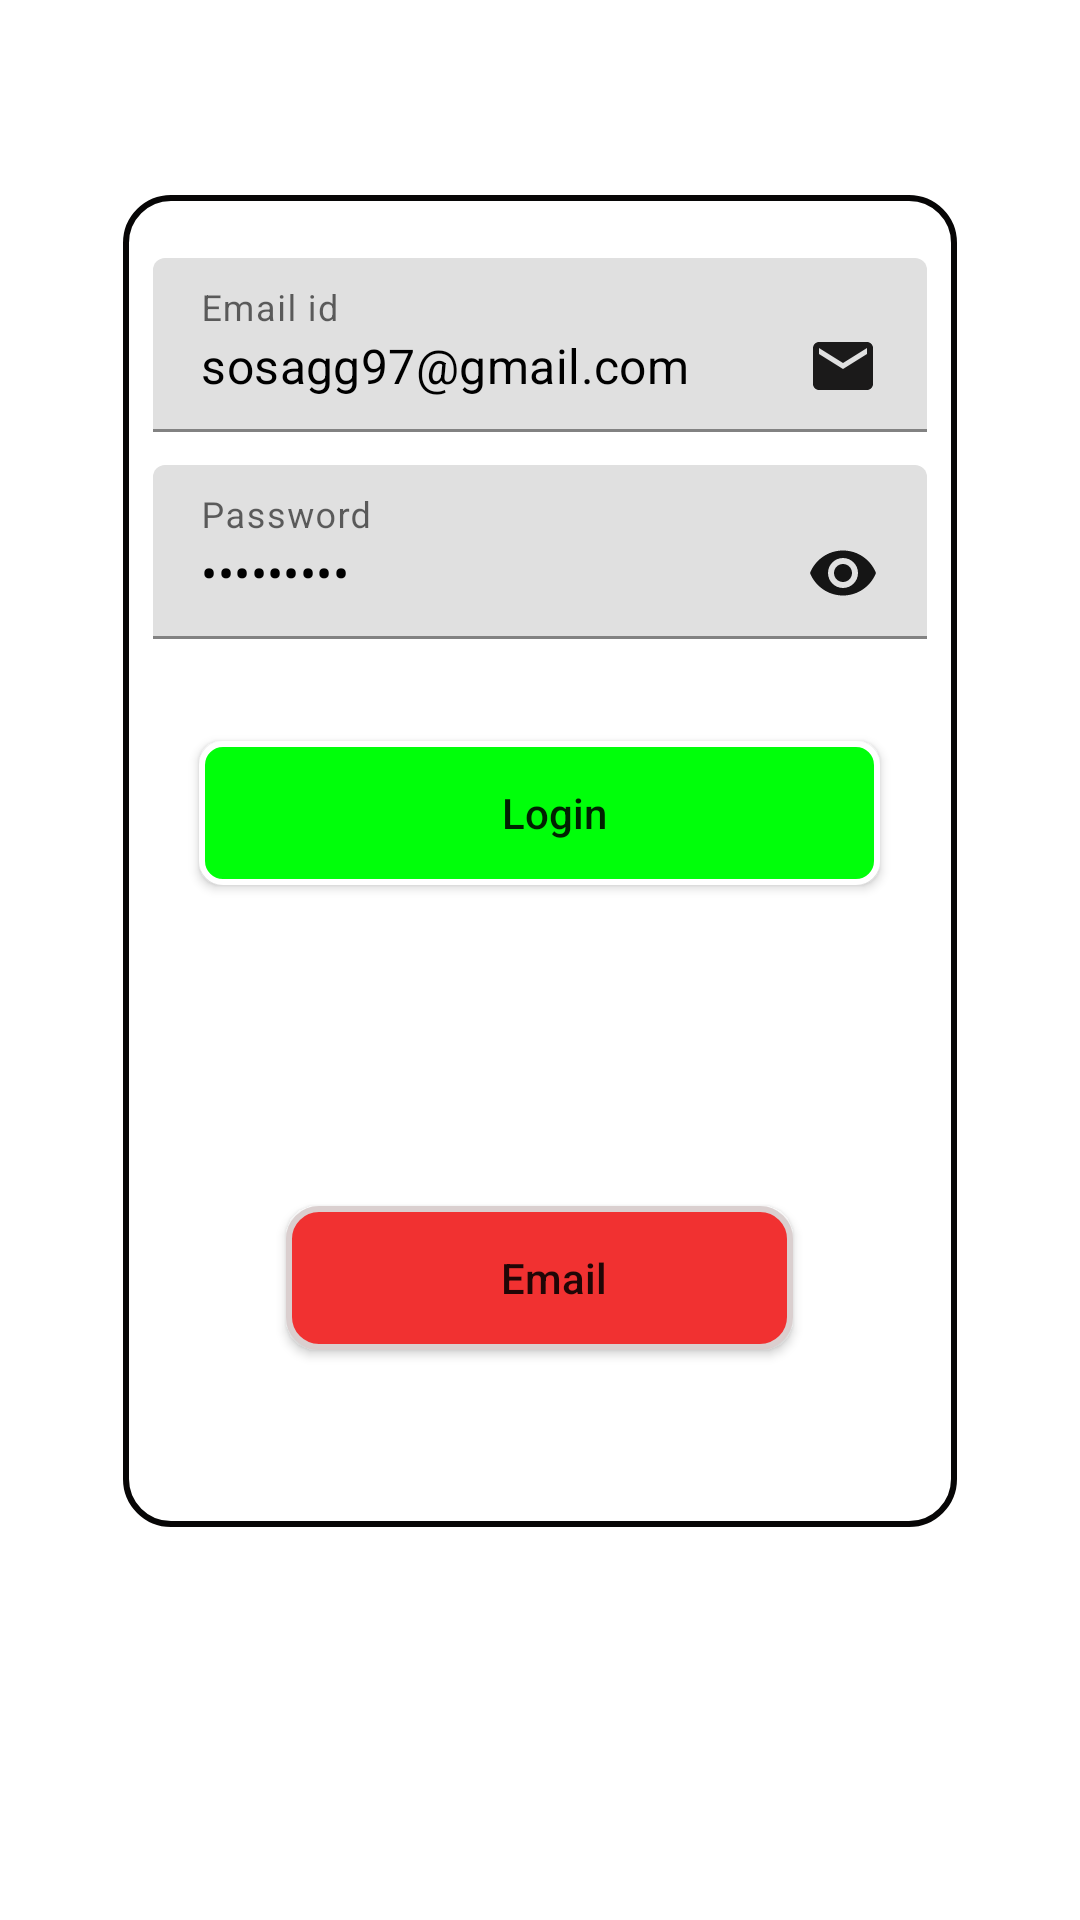

Android layout source for this screen:
<!-- AndroidManifest.xml: application theme AppTheme -->
<!-- res/layout/activity_login.xml -->
<?xml version="1.0" encoding="utf-8"?>
<androidx.constraintlayout.widget.ConstraintLayout xmlns:android="http://schemas.android.com/apk/res/android"
    xmlns:app="http://schemas.android.com/apk/res-auto"
    xmlns:tools="http://schemas.android.com/tools"
    android:layout_width="match_parent"
    android:layout_height="match_parent"
    android:background="@drawable/background"
    tools:context=".Login">

    <LinearLayout
        android:id="@+id/linearlayout"
        android:layout_width="0dp"
        android:layout_height="444dp"

        android:layout_marginStart="41dp"
        android:layout_marginEnd="41dp"
        android:layout_marginBottom="131dp"

        android:background="@drawable/background_shape"
        android:orientation="vertical"
        android:padding="10dp"
        app:layout_constraintBottom_toBottomOf="parent"
        app:layout_constraintEnd_toEndOf="parent"
        app:layout_constraintStart_toStartOf="parent">

        <com.google.android.material.textfield.TextInputLayout
            android:id="@+id/Email123"
            android:layout_width="match_parent"
            android:layout_height="wrap_content"
            android:layout_marginTop="11dp">

            <com.google.android.material.textfield.TextInputEditText
                android:layout_width="match_parent"
                android:layout_height="wrap_content"
                android:layout_gravity="center_horizontal"
                android:drawableRight="@drawable/ic_baseline_email_24"
                android:hint="Email id"
                android:inputType="textEmailAddress"
                android:text="sosagg97@gmail.com"
                android:textColor="@color/black" />
        </com.google.android.material.textfield.TextInputLayout>

        <com.google.android.material.textfield.TextInputLayout
            android:id="@+id/Password123"
            android:layout_width="match_parent"
            android:layout_height="wrap_content"
            android:layout_marginTop="11dp">

            <com.google.android.material.textfield.TextInputEditText
                android:layout_width="match_parent"
                android:layout_height="wrap_content"
                android:layout_gravity="center_horizontal"
                android:drawableRight="@drawable/ic_baseline_visibility_24"
                android:hint="Password"
                android:inputType="textPassword"
                android:text="123456789"
                android:textColor="@color/black" />
        </com.google.android.material.textfield.TextInputLayout>


        <TextView
            android:id="@+id/ForgetPassword123"
            android:layout_width="200dp"
            android:layout_height="wrap_content"
            android:layout_gravity="center"
            android:layout_marginEnd="-50dp"
            android:drawablePadding="5dp"
            android:gravity="center"
            android:paddingLeft="10dp"
            android:text="Forget Password"
            android:textAllCaps="false"
            android:textColor="@color/white"
            android:textSize="14dp"
            android:textStyle="bold" />

        <Button
            android:id="@+id/Login123"
            android:layout_width="227dp"
            android:layout_height="wrap_content"
            android:layout_gravity="center"
            android:layout_marginTop="15dp"
            android:background="@drawable/byn_green"
            android:drawablePadding="5dp"
            android:gravity="center"
            android:paddingLeft="10dp"
            android:text="Login"
            android:textAllCaps="false"
            android:textSize="14dp" />

        <TextView
            android:id="@+id/creatnewuser123"
            android:layout_width="198dp"
            android:layout_height="29dp"
            android:layout_gravity="center"
            android:layout_marginEnd="50dp"
            android:drawablePadding="5dp"
            android:gravity="center"
            android:paddingLeft="10dp"
            android:text="creat new user"
            android:textAllCaps="false"
            android:textColor="@color/white"
            android:textSize="14dp"
            android:textStyle="bold" />

        <TextView
            android:layout_width="200dp"
            android:layout_height="wrap_content"
            android:layout_gravity="center"
            android:layout_marginTop="10dp"
            android:drawablePadding="5dp"
            android:gravity="center"
            android:paddingLeft="10dp"
            android:text="OR"
            android:textAllCaps="false"
            android:textColor="@color/white"
            android:textSize="14dp"
            android:textStyle="bold" />

        <TextView
            android:layout_width="200dp"
            android:layout_height="wrap_content"
            android:layout_gravity="center"
            android:layout_marginTop="15dp"
            android:drawablePadding="5dp"
            android:gravity="center"
            android:paddingLeft="10dp"
            android:text="Sigin Whith"
            android:textAllCaps="false"
            android:textColor="@color/white"
            android:textSize="14dp"
            android:textStyle="bold" />

        <Button
            android:id="@+id/Siginwhithphone123"
            android:layout_width="169dp"
            android:layout_height="wrap_content"
            android:layout_gravity="center"
            android:layout_marginTop="15dp"
            android:background="@drawable/btn"
            android:drawableLeft="@drawable/email"
            android:drawablePadding="5dp"
            android:gravity="center"
            android:paddingLeft="10dp"
            android:text="Email"
            android:textAllCaps="false"
            android:textSize="14dp" />

    </LinearLayout>


</androidx.constraintlayout.widget.ConstraintLayout>
<!-- resources referenced by this layout -->
<resources>
  <color name="black">#FF000000</color>
  <color name="white">#FFFFFFFF</color>
  <!-- drawable background_shape (drawable) -->
  <?xml version="1.0" encoding="utf-8"?>
  <shape xmlns:android="http://schemas.android.com/apk/res/android">
  <solid android:color="@color/circleColor"/>
      <stroke
          android:width="2dp"
          android:color="#070606"/>
          <corners android:radius="15dp"/>
  </shape>
  <!-- drawable btn (drawable) -->
  <?xml version="1.0" encoding="utf-8"?>
  <shape xmlns:android="http://schemas.android.com/apk/res/android">
  <solid android:color="#F13131"/>
      <stroke
          android:width="2dp"
          android:color="#DACFCF"/>
      <corners android:radius="10dp"/>
  
  </shape>
  <!-- drawable byn_green (drawable) -->
  <?xml version="1.0" encoding="utf-8"?>
  <shape xmlns:android="http://schemas.android.com/apk/res/android">
      <solid android:color="#00FF0A"/>
      <stroke
          android:width="2dp"
          android:color="@color/white"/>
      <corners android:radius="7dp"/>
  
  </shape>
  <!-- drawable ic_baseline_email_24 (drawable) -->
  <vector android:height="24dp" android:tint="#1B1A1A"
      android:viewportHeight="24" android:viewportWidth="24"
      android:width="24dp" xmlns:android="http://schemas.android.com/apk/res/android">
      <path android:fillColor="#535353" android:pathData="M20,4L4,4c-1.1,0 -1.99,0.9 -1.99,2L2,18c0,1.1 0.9,2 2,2h16c1.1,0 2,-0.9 2,-2L22,6c0,-1.1 -0.9,-2 -2,-2zM20,8l-8,5 -8,-5L4,6l8,5 8,-5v2z"/>
  </vector>
  <!-- drawable ic_baseline_visibility_24 (drawable) -->
  <vector android:height="24dp" android:tint="#151515"
      android:viewportHeight="24" android:viewportWidth="24"
      android:width="24dp" xmlns:android="http://schemas.android.com/apk/res/android">
      <path android:fillColor="#151515" android:pathData="M12,4.5C7,4.5 2.73,7.61 1,12c1.73,4.39 6,7.5 11,7.5s9.27,-3.11 11,-7.5c-1.73,-4.39 -6,-7.5 -11,-7.5zM12,17c-2.76,0 -5,-2.24 -5,-5s2.24,-5 5,-5 5,2.24 5,5 -2.24,5 -5,5zM12,9c-1.66,0 -3,1.34 -3,3s1.34,3 3,3 3,-1.34 3,-3 -1.34,-3 -3,-3z"/>
  </vector>
  <color name="circleColor">#fff</color>
</resources>
